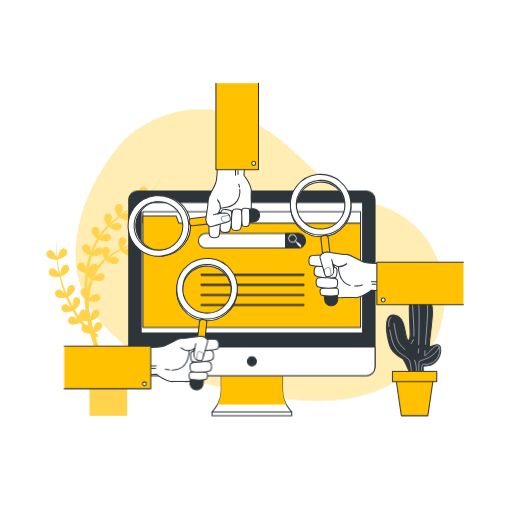
t = 0.00 s
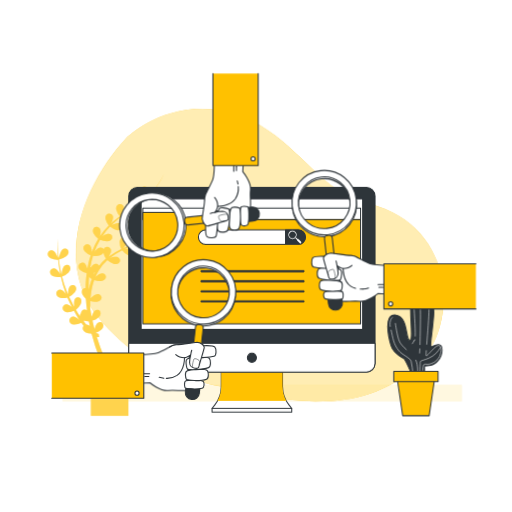
t = 0.26 s
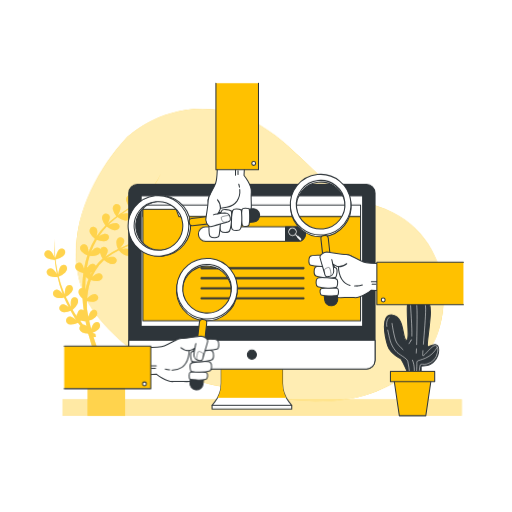
t = 0.49 s
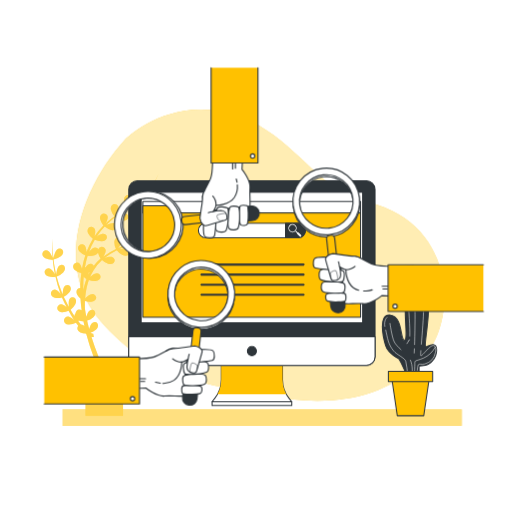
t = 0.75 s
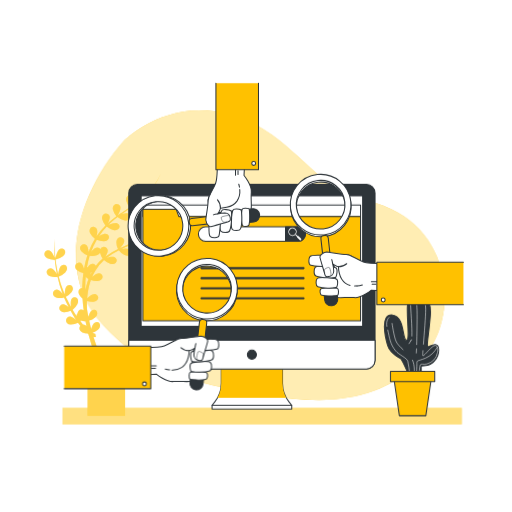
t = 1.01 s
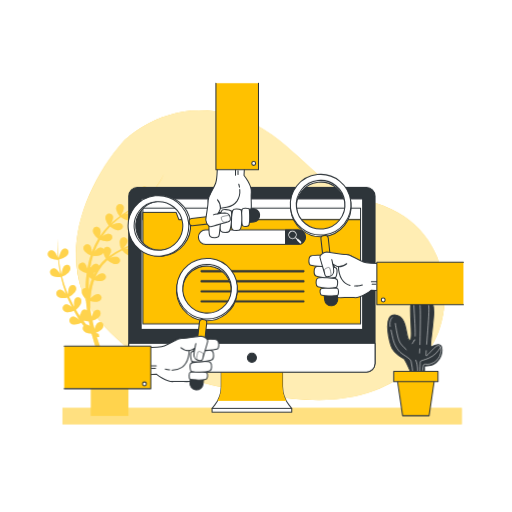
t = 1.24 s

The animated SVG that drew these frames (rendered in a browser with its animation timeline set to each time). Animation: 5 CSS @keyframes rules; one cycle of 1.50 s, repeats indefinitely.

<svg class="animated" id="freepik_stories-search-engines" xmlns="http://www.w3.org/2000/svg" viewBox="0 0 500 500" version="1.1" xmlns:xlink="http://www.w3.org/1999/xlink" xmlns:svgjs="http://svgjs.com/svgjs"><style>svg#freepik_stories-search-engines:not(.animated) .animable {opacity: 0;}svg#freepik_stories-search-engines.animated #freepik--background-simple--inject-17 {animation: 1.5s Infinite  linear wind;animation-delay: 0s;}svg#freepik_stories-search-engines.animated #freepik--Shadow--inject-17 {animation: 1s 1 forwards cubic-bezier(.36,-0.01,.5,1.38) slideDown;animation-delay: 0s;}svg#freepik_stories-search-engines.animated #freepik--Plants--inject-17 {animation: 1.5s Infinite  linear shake;animation-delay: 0s;}svg#freepik_stories-search-engines.animated #freepik--Device--inject-17 {animation: 1.5s Infinite  linear floating;animation-delay: 0s;}svg#freepik_stories-search-engines.animated #freepik--search-engines--inject-17 {animation: 1.5s Infinite  linear heartbeat;animation-delay: 0s;}            @keyframes wind {                0% {                    transform: rotate( 0deg );                }                25% {                    transform: rotate( 1deg );                }                75% {                    transform: rotate( -1deg );                }            }                    @keyframes slideDown {                0% {                    opacity: 0;                    transform: translateY(-30px);                }                100% {                    opacity: 1;                    transform: translateY(0);                }            }                    @keyframes shake {                10%, 90% {                    transform: translate3d(-1px, 0, 0);                  }                  20%, 80% {                    transform: translate3d(2px, 0, 0);                  }                  30%, 50%, 70% {                    transform: translate3d(-4px, 0, 0);                  }                  40%, 60% {                    transform: translate3d(4px, 0, 0);                  }            }                    @keyframes floating {                0% {                    opacity: 1;                    transform: translateY(0px);                }                50% {                    transform: translateY(-10px);                }                100% {                    opacity: 1;                    transform: translateY(0px);                }            }                    @keyframes heartbeat {                0% {                    transform: scale(1);                }                10% {                    transform: scale(1.1);                }                30% {                    transform: scale(1);                }                40% {                    transform: scale(1);                }                50% {                    transform: scale(1.1);                }                60% {                    transform: scale(1);                }                100% {                    transform: scale(1);                }            }        </style><g id="freepik--background-simple--inject-17" class="animable" style="transform-origin: 253.996px 249.198px;"><path d="M98.17,313.63c46.24,53,92.93,59.71,158.56,72.27s113.82,3.88,149.33-28.13c41-37,39.38-121.76-23.36-151.94-19.6-9.45-42.94-12.31-60.11-25.6C289.8,154.87,263.28,115.41,210.64,108s-88.13,27.9-88.13,27.9C79.28,183.24,51.93,260.59,98.17,313.63Z" style="fill: rgb(255, 193, 0); transform-origin: 253.996px 249.198px;" id="elyoskmal5d4" class="animable"></path><g id="elbuqlekjn62g"><path d="M98.17,313.63c46.24,53,92.93,59.71,158.56,72.27s113.82,3.88,149.33-28.13c41-37,39.38-121.76-23.36-151.94-19.6-9.45-42.94-12.31-60.11-25.6C289.8,154.87,263.28,115.41,210.64,108s-88.13,27.9-88.13,27.9C79.28,183.24,51.93,260.59,98.17,313.63Z" style="fill: rgb(255, 255, 255); opacity: 0.7; isolation: isolate; transform-origin: 253.996px 249.198px;" class="animable"></path></g></g><g id="freepik--Shadow--inject-17" class="animable" style="transform-origin: 255.95px 406.38px;"><rect x="60.95" y="398.38" width="390" height="16" style="fill: rgb(255, 193, 0); transform-origin: 255.95px 406.38px;" id="el7rv5syj4frx" class="animable"></rect><g id="el54czc9tyc6p"><rect x="60.95" y="398.38" width="390" height="16" style="fill: rgb(255, 255, 255); opacity: 0.5; isolation: isolate; transform-origin: 255.95px 406.38px;" class="animable"></rect></g></g><g id="freepik--Plants--inject-17" class="animable animator-active" style="transform-origin: 237.88px 287.755px;"><path d="M152.92,226.29a56,56,0,0,0-5.61,2.17c1-.73,2-1.49,3-2.26A145.46,145.46,0,0,0,163,214.7a138.06,138.06,0,0,1-15,12.63,31.86,31.86,0,0,0,1.92-3.94c1-2.49,1.18-5-1.19-6.33-2.93-1.64-6.47.81-5.54,5a15.46,15.46,0,0,0,3.23,6.35,95.78,95.78,0,0,1-10.8,6.47l-.35.18a35.61,35.61,0,0,0,2.09-4.25c.94-2.48,1.18-5-1.2-6.32-2.93-1.65-6.47.81-5.53,5a15.49,15.49,0,0,0,3.16,6.28c-4.49,2.21-9.13,4.09-13.75,6.13l-.67.3a30.82,30.82,0,0,0,2.51-3.07c1.5-2.2,2.31-4.58.31-6.43-2.46-2.28-6.49-.72-6.55,3.6a15.45,15.45,0,0,0,1.62,6.87A70.69,70.69,0,0,0,105,250.49l-.12.1a27.44,27.44,0,0,0,1.42-2.54c1.13-2.41,1.55-4.89-.73-6.4a3.72,3.72,0,0,0-5.58,1.73,3.51,3.51,0,0,0-1.19-1.14c-2.29-1.32-4.54.11-6.47,2.13-.5.53-1,1.1-1.43,1.66a70.54,70.54,0,0,1,5.59-11.9,17.11,17.11,0,0,0,6.73,1.43c4.56,0,6.48-3.8,4.24-6.16-1.82-1.91-4.38-1.18-6.8.22a25.56,25.56,0,0,0-2.31,1.52,69.14,69.14,0,0,1,7.86-9.78,17.13,17.13,0,0,0,6.5,3.27c4.43,1.09,7.21-2.12,5.61-4.95-1.3-2.3-4-2.21-6.65-1.44a30.74,30.74,0,0,0-3.72,1.38c1.21-1.18,2.46-2.31,3.73-3.43,1.66-1.42,3.38-2.79,5.13-4.13a17.09,17.09,0,0,0,6.39,3.19c4.43,1.09,7.21-2.12,5.61-4.95-1.3-2.3-4-2.21-6.66-1.44-.62.18-1.25.4-1.86.63,2.31-1.65,4.65-3.26,7-4.86l2.17-1.49a17.18,17.18,0,0,0,6.72,3.46c4.43,1.09,7.22-2.12,5.62-4.95-1.31-2.3-4-2.21-6.66-1.44q-1.57.48-3.09,1.11h0l1.34-1c.82-.59,1.64-1.19,2.44-1.82,1-.75,1.95-1.58,2.92-2.38.56-.44,1.09-.91,1.62-1.39a17.13,17.13,0,0,0,6.76,3.49c4.43,1.09,7.21-2.12,5.61-4.95-1.3-2.3-4-2.21-6.65-1.44a37.55,37.55,0,0,0-4.36,1.65h0c1.81-1.68,3.56-3.43,5.22-5.25.11-.13.21-.26.33-.38.71-.79,1.41-1.59,2.09-2.42s1.56-1.92,2.3-2.92a57.23,57.23,0,0,0,7.44-13,57,57,0,0,1-7.69,12.8,80.47,80.47,0,0,1-10.27,10.85l-.41.35A38,38,0,0,0,143,189c.95-2.48,1.18-5-1.2-6.32-2.92-1.65-6.47.81-5.53,5a15.55,15.55,0,0,0,3.51,6.68l-.88.76-1,.86c-.58.47-1.18.92-1.78,1.37-.32.24-.63.49-1,.73-.85.63-1.71,1.24-2.58,1.84l-1.25.85-1.42,1a34.73,34.73,0,0,0,2.18-4.41c.95-2.49,1.18-5-1.19-6.32-2.93-1.65-6.48.81-5.54,5a15.47,15.47,0,0,0,3.35,6.51l-1,.68-3.89,2.55-.77.5-2.17,1.45-.94.63c-1,.69-2,1.39-3,2.11A35.3,35.3,0,0,0,119,206c1-2.48,1.18-5-1.19-6.32-2.93-1.65-6.47.81-5.53,5a15.41,15.41,0,0,0,3.42,6.58c-1.7,1.25-3.38,2.53-5,3.87-1.19,1-2.36,2-3.51,3.08a27.54,27.54,0,0,0,1.34-2.86c.94-2.49,1.18-5-1.2-6.32-2.93-1.65-6.47.81-5.53,5a15.49,15.49,0,0,0,3.16,6.28,70.22,70.22,0,0,0-8.71,10.53,26.71,26.71,0,0,0,.66-3.32c.32-2.64-.06-5.12-2.69-5.84-3.24-.89-6.08,2.35-4.15,6.21a15.49,15.49,0,0,0,4.64,5.37,72.78,72.78,0,0,0-6.28,13,26.84,26.84,0,0,0-.28-2.83c-.45-2.63-1.51-4.9-4.24-4.85-3.36.07-5.17,4-2.22,7.14a15.24,15.24,0,0,0,5.62,3.71,91.35,91.35,0,0,0-2.77,10.67c-.12.57-.21,1.14-.32,1.71-.12.11-.24.22-.35.34-.12-.49-.26-1-.42-1.47-.84-2.52-2.24-4.61-4.93-4.13-3.3.58-4.49,4.72-1.09,7.39a15.13,15.13,0,0,0,5.84,2.73c0,.1.08.19.13.29-.37,2.71-.65,5.44-.82,8.18-.13,2-.2,4.09-.24,6.14-2.86,0-4.88,3.14-2.91,6.54a14.42,14.42,0,0,0,3.15,3.72c.24,3.85.62,7.7,1.13,11.52a3.17,3.17,0,0,0-3.06-.71c-1.8.49-2.61,1.94-2.9,3.72a3.56,3.56,0,0,0-1,2.47c-1.34-2-2.61-4-3.84-6.11a17,17,0,0,0,4.57-5.33c2.15-4-.28-7.51-3.41-6.66-2.56.7-3.12,3.3-3,6.09a27.92,27.92,0,0,0,.3,3.16l-1.32-2.32c-1.1-2-2-4-3.08-6-.26-.49-.49-1-.7-1.5a17,17,0,0,0,5.47-4.37c2.87-3.54,1.14-7.43-2.1-7.18-2.64.21-3.69,2.66-4.13,5.42a34,34,0,0,0-.32,3.63l-.94-2.17a111.49,111.49,0,0,1-4.93-15.14,17,17,0,0,0,6.34-4c3.21-3.25,1.88-7.28-1.37-7.36-2.64-.06-3.93,2.27-4.65,5a36.54,36.54,0,0,0-.79,4.4q-1.05-4.44-1.8-9c-.34-1.86-.56-3.75-.79-5.63a17.24,17.24,0,0,0,7.06-3.17c3.6-2.8,2.81-7-.41-7.47-2.61-.41-4.19,1.74-5.25,4.33a43.22,43.22,0,0,0-1.56,5c-.2-2.18-.43-4.37-.53-6.56a102.57,102.57,0,0,1,0-13.58,102.93,102.93,0,0,0-.47,13.6c0,2.09.18,4.17.31,6.26a33.43,33.43,0,0,0-2-4.13c-1.36-2.29-3.18-4-5.7-3-3.11,1.28-3.38,5.58.52,7.46a15.48,15.48,0,0,0,7.31,1.39c.18,1.87.34,3.73.62,5.58.39,3,.89,5.88,1.48,8.79a29.76,29.76,0,0,0-2.13-3.21c-1.65-2.09-3.67-3.57-6-2.22-2.91,1.67-2.63,6,1.48,7.33a15.5,15.5,0,0,0,7.19.48,115.73,115.73,0,0,0,4.49,15.35l.59,1.5a21.73,21.73,0,0,0-1.71-2c-1.85-1.92-4-3.19-6.23-1.6-2.73,2-2,6.2,2.2,7.14a15.47,15.47,0,0,0,7-.2c.21.51.42,1,.67,1.52,1,2.06,1.89,4.17,2.94,6.19L69,300c-.52-.45-1.06-.88-1.62-1.28-2.18-1.53-4.54-2.37-6.42-.4-2.32,2.43-.82,6.47,3.5,6.6A15.31,15.31,0,0,0,71,303.62c1.24,2.24,2.51,4.45,3.89,6.62.51.83,1,1.65,1.58,2.47a25.7,25.7,0,0,0-2.48-2c-2.18-1.53-4.54-2.37-6.43-.4-2.31,2.43-.81,6.47,3.51,6.6a15.55,15.55,0,0,0,7.12-1.63q1.08,1.5,2.22,3c-1.61,1.87-1.08,5,2.19,6.43a14.59,14.59,0,0,0,5,1.11c.2.16.4.32.62.47l.1.08q3.1,11.58,7.35,22.82c1.2,3.19,2.49,6.35,3.82,9.49h-12V406h36.67V358.64H104.64c-1.67-3.65-3.28-7.34-4.78-11.07-2.45-6.12-4.67-12.34-6.6-18.65h0a8.52,8.52,0,0,0,1,.23,4.36,4.36,0,0,0,1.35.06l-.52-3.29h-.35a6.18,6.18,0,0,1-.62-.12,9.53,9.53,0,0,1-1.35-.5l-.52-.24a16.93,16.93,0,0,0,5.29-3c3.47-3,2.49-7.1-.75-7.45-2.62-.29-4.1,1.93-5,4.56-.27.75-.49,1.53-.68,2.29-.19-.7-.38-1.4-.56-2.1-.53-2.07-1-4.16-1.48-6.25A16.83,16.83,0,0,0,94.8,310c3.47-3,2.48-7.09-.75-7.44-2.63-.29-4.1,1.93-5,4.56-.27.76-.5,1.55-.7,2.33-.3-1.52-.59-3.05-.86-4.58-.19-1.13-.37-2.27-.54-3.41-.06-1.62-.09-3.24-.07-4.87,0-.89,0-1.78.08-2.67a17.1,17.1,0,0,0,6.07.77c4.56-.3,6.24-4.2,3.86-6.41-1.94-1.81-4.45-.91-6.78.63a31.89,31.89,0,0,0-3,2.31,73.1,73.1,0,0,1,1.73-11.3,57.69,57.69,0,0,1,1.91-6.46,17.13,17.13,0,0,0,6.51.91c4.56-.29,6.24-4.19,3.86-6.41-1.93-1.8-4.45-.91-6.78.64A26.3,26.3,0,0,0,92,270.41a48.36,48.36,0,0,1,3.06-6A44.09,44.09,0,0,1,103.6,254a16.91,16.91,0,0,0,6.05,3.59c4.34,1.42,7.35-1.58,6-4.52-1.13-2.39-3.79-2.5-6.53-1.93A27.66,27.66,0,0,0,106,252l.07-.06a69,69,0,0,1,12-7.52,17.21,17.21,0,0,0,5.58,4.74c4.06,2.09,7.51-.39,6.61-3.51-.73-2.54-3.34-3.07-6.13-3a29.72,29.72,0,0,0-3.27.36c4.51-2.13,9.11-4.14,13.55-6.49h0l.1,0a17,17,0,0,0,6.89,3.6c4.43,1.1,7.21-2.12,5.61-5-1.3-2.3-4-2.2-6.65-1.44-.75.22-1.5.49-2.23.77a99.31,99.31,0,0,0,8.61-5.62l.23.25,0-.13a17.36,17.36,0,0,0,6.95,3.65c4.42,1.09,7.21-2.12,5.61-5C158.27,225.43,155.61,225.52,152.92,226.29ZM83,316.9c-.91-1.06-1.77-2.17-2.61-3.29.2-.18.42-.38.64-.6a15.72,15.72,0,0,0,3.85.69v.21l.61-.13c.32,1.58.65,3.15,1,4.72A4.09,4.09,0,0,0,83,316.9Zm3.26-37.65c-.31,1.18-.57,2.36-.82,3.55l-.15-.21q0-3.66.11-7.3c.07-1.7.19-3.39.34-5.09a17.62,17.62,0,0,0,2.7,2.25,65.51,65.51,0,0,0-2.17,6.8Zm4.1-11.2c.06-.44.11-.89.13-1.33v-.67c.36-.11.73-.24,1.09-.39-.4.79-.82,1.59-1.21,2.39Zm5.21-8.45a3.19,3.19,0,0,0-1.83-1.72c-2.47-1-4.47.8-6.06,3.1l-.08.11h-.16a3,3,0,0,0-.51-.07.83.83,0,0,1,.07-.41,89.35,89.35,0,0,1,2.56-10.69,17,17,0,0,0,6.85-.53A5.83,5.83,0,0,0,99.77,247a15.44,15.44,0,0,0,2.47,5.61,45.89,45.89,0,0,0-6.66,7Z" style="fill: rgb(255, 193, 0); transform-origin: 104.17px 287.755px;" id="el70fc0741fne" class="animable"></path><g id="elz4hsqcrsw7"><path d="M152.92,226.29a56,56,0,0,0-5.61,2.17c1-.73,2-1.49,3-2.26A145.46,145.46,0,0,0,163,214.7a138.06,138.06,0,0,1-15,12.63,31.86,31.86,0,0,0,1.92-3.94c1-2.49,1.18-5-1.19-6.33-2.93-1.64-6.47.81-5.54,5a15.46,15.46,0,0,0,3.23,6.35,95.78,95.78,0,0,1-10.8,6.47l-.35.18a35.61,35.61,0,0,0,2.09-4.25c.94-2.48,1.18-5-1.2-6.32-2.93-1.65-6.47.81-5.53,5a15.49,15.49,0,0,0,3.16,6.28c-4.49,2.21-9.13,4.09-13.75,6.13l-.67.3a30.82,30.82,0,0,0,2.51-3.07c1.5-2.2,2.31-4.58.31-6.43-2.46-2.28-6.49-.72-6.55,3.6a15.45,15.45,0,0,0,1.62,6.87A70.69,70.69,0,0,0,105,250.49l-.12.1a27.44,27.44,0,0,0,1.42-2.54c1.13-2.41,1.55-4.89-.73-6.4a3.72,3.72,0,0,0-5.58,1.73,3.51,3.51,0,0,0-1.19-1.14c-2.29-1.32-4.54.11-6.47,2.13-.5.53-1,1.1-1.43,1.66a70.54,70.54,0,0,1,5.59-11.9,17.11,17.11,0,0,0,6.73,1.43c4.56,0,6.48-3.8,4.24-6.16-1.82-1.91-4.38-1.18-6.8.22a25.56,25.56,0,0,0-2.31,1.52,69.14,69.14,0,0,1,7.86-9.78,17.13,17.13,0,0,0,6.5,3.27c4.43,1.09,7.21-2.12,5.61-4.95-1.3-2.3-4-2.21-6.65-1.44a30.74,30.74,0,0,0-3.72,1.38c1.21-1.18,2.46-2.31,3.73-3.43,1.66-1.42,3.38-2.79,5.13-4.13a17.09,17.09,0,0,0,6.39,3.19c4.43,1.09,7.21-2.12,5.61-4.95-1.3-2.3-4-2.21-6.66-1.44-.62.18-1.25.4-1.86.63,2.31-1.65,4.65-3.26,7-4.86l2.17-1.49a17.18,17.18,0,0,0,6.72,3.46c4.43,1.09,7.22-2.12,5.62-4.95-1.31-2.3-4-2.21-6.66-1.44q-1.57.48-3.09,1.11h0l1.34-1c.82-.59,1.64-1.19,2.44-1.82,1-.75,1.95-1.58,2.92-2.38.56-.44,1.09-.91,1.62-1.39a17.13,17.13,0,0,0,6.76,3.49c4.43,1.09,7.21-2.12,5.61-4.95-1.3-2.3-4-2.21-6.65-1.44a37.55,37.55,0,0,0-4.36,1.65h0c1.81-1.68,3.56-3.43,5.22-5.25.11-.13.21-.26.33-.38.71-.79,1.41-1.59,2.09-2.42s1.56-1.92,2.3-2.92a57.23,57.23,0,0,0,7.44-13,57,57,0,0,1-7.69,12.8,80.47,80.47,0,0,1-10.27,10.85l-.41.35A38,38,0,0,0,143,189c.95-2.48,1.18-5-1.2-6.32-2.92-1.65-6.47.81-5.53,5a15.55,15.55,0,0,0,3.51,6.68l-.88.76-1,.86c-.58.47-1.18.92-1.78,1.37-.32.24-.63.49-1,.73-.85.63-1.71,1.24-2.58,1.84l-1.25.85-1.42,1a34.73,34.73,0,0,0,2.18-4.41c.95-2.49,1.18-5-1.19-6.32-2.93-1.65-6.48.81-5.54,5a15.47,15.47,0,0,0,3.35,6.51l-1,.68-3.89,2.55-.77.5-2.17,1.45-.94.63c-1,.69-2,1.39-3,2.11A35.3,35.3,0,0,0,119,206c1-2.48,1.18-5-1.19-6.32-2.93-1.65-6.47.81-5.53,5a15.41,15.41,0,0,0,3.42,6.58c-1.7,1.25-3.38,2.53-5,3.87-1.19,1-2.36,2-3.51,3.08a27.54,27.54,0,0,0,1.34-2.86c.94-2.49,1.18-5-1.2-6.32-2.93-1.65-6.47.81-5.53,5a15.49,15.49,0,0,0,3.16,6.28,70.22,70.22,0,0,0-8.71,10.53,26.71,26.71,0,0,0,.66-3.32c.32-2.64-.06-5.12-2.69-5.84-3.24-.89-6.08,2.35-4.15,6.21a15.49,15.49,0,0,0,4.64,5.37,72.78,72.78,0,0,0-6.28,13,26.84,26.84,0,0,0-.28-2.83c-.45-2.63-1.51-4.9-4.24-4.85-3.36.07-5.17,4-2.22,7.14a15.24,15.24,0,0,0,5.62,3.71,91.35,91.35,0,0,0-2.77,10.67c-.12.57-.21,1.14-.32,1.71-.12.11-.24.22-.35.34-.12-.49-.26-1-.42-1.47-.84-2.52-2.24-4.61-4.93-4.13-3.3.58-4.49,4.72-1.09,7.39a15.13,15.13,0,0,0,5.84,2.73c0,.1.08.19.13.29-.37,2.71-.65,5.44-.82,8.18-.13,2-.2,4.09-.24,6.14-2.86,0-4.88,3.14-2.91,6.54a14.42,14.42,0,0,0,3.15,3.72c.24,3.85.62,7.7,1.13,11.52a3.17,3.17,0,0,0-3.06-.71c-1.8.49-2.61,1.94-2.9,3.72a3.56,3.56,0,0,0-1,2.47c-1.34-2-2.61-4-3.84-6.11a17,17,0,0,0,4.57-5.33c2.15-4-.28-7.51-3.41-6.66-2.56.7-3.12,3.3-3,6.09a27.92,27.92,0,0,0,.3,3.16l-1.32-2.32c-1.1-2-2-4-3.08-6-.26-.49-.49-1-.7-1.5a17,17,0,0,0,5.47-4.37c2.87-3.54,1.14-7.43-2.1-7.18-2.64.21-3.69,2.66-4.13,5.42a34,34,0,0,0-.32,3.63l-.94-2.17a111.49,111.49,0,0,1-4.93-15.14,17,17,0,0,0,6.34-4c3.21-3.25,1.88-7.28-1.37-7.36-2.64-.06-3.93,2.27-4.65,5a36.54,36.54,0,0,0-.79,4.4q-1.05-4.44-1.8-9c-.34-1.86-.56-3.75-.79-5.63a17.24,17.24,0,0,0,7.06-3.17c3.6-2.8,2.81-7-.41-7.47-2.61-.41-4.19,1.74-5.25,4.33a43.22,43.22,0,0,0-1.56,5c-.2-2.18-.43-4.37-.53-6.56a102.57,102.57,0,0,1,0-13.58,102.93,102.93,0,0,0-.47,13.6c0,2.09.18,4.17.31,6.26a33.43,33.43,0,0,0-2-4.13c-1.36-2.29-3.18-4-5.7-3-3.11,1.28-3.38,5.58.52,7.46a15.48,15.48,0,0,0,7.31,1.39c.18,1.87.34,3.73.62,5.58.39,3,.89,5.88,1.48,8.79a29.76,29.76,0,0,0-2.13-3.21c-1.65-2.09-3.67-3.57-6-2.22-2.91,1.67-2.63,6,1.48,7.33a15.5,15.5,0,0,0,7.19.48,115.73,115.73,0,0,0,4.49,15.35l.59,1.5a21.73,21.73,0,0,0-1.71-2c-1.85-1.92-4-3.19-6.23-1.6-2.73,2-2,6.2,2.2,7.14a15.47,15.47,0,0,0,7-.2c.21.51.42,1,.67,1.52,1,2.06,1.89,4.17,2.94,6.19L69,300c-.52-.45-1.06-.88-1.62-1.28-2.18-1.53-4.54-2.37-6.42-.4-2.32,2.43-.82,6.47,3.5,6.6A15.31,15.31,0,0,0,71,303.62c1.24,2.24,2.51,4.45,3.89,6.62.51.83,1,1.65,1.58,2.47a25.7,25.7,0,0,0-2.48-2c-2.18-1.53-4.54-2.37-6.43-.4-2.31,2.43-.81,6.47,3.51,6.6a15.55,15.55,0,0,0,7.12-1.63q1.08,1.5,2.22,3c-1.61,1.87-1.08,5,2.19,6.43a14.59,14.59,0,0,0,5,1.11c.2.16.4.32.62.47l.1.08q3.1,11.58,7.35,22.82c1.2,3.19,2.49,6.35,3.82,9.49h-12V406h36.67V358.64H104.64c-1.67-3.65-3.28-7.34-4.78-11.07-2.45-6.12-4.67-12.34-6.6-18.65h0a8.52,8.52,0,0,0,1,.23,4.36,4.36,0,0,0,1.35.06l-.52-3.29h-.35a6.18,6.18,0,0,1-.62-.12,9.53,9.53,0,0,1-1.35-.5l-.52-.24a16.93,16.93,0,0,0,5.29-3c3.47-3,2.49-7.1-.75-7.45-2.62-.29-4.1,1.93-5,4.56-.27.75-.49,1.53-.68,2.29-.19-.7-.38-1.4-.56-2.1-.53-2.07-1-4.16-1.48-6.25A16.83,16.83,0,0,0,94.8,310c3.47-3,2.48-7.09-.75-7.44-2.63-.29-4.1,1.93-5,4.56-.27.76-.5,1.55-.7,2.33-.3-1.52-.59-3.05-.86-4.58-.19-1.13-.37-2.27-.54-3.41-.06-1.62-.09-3.24-.07-4.87,0-.89,0-1.78.08-2.67a17.1,17.1,0,0,0,6.07.77c4.56-.3,6.24-4.2,3.86-6.41-1.94-1.81-4.45-.91-6.78.63a31.89,31.89,0,0,0-3,2.31,73.1,73.1,0,0,1,1.73-11.3,57.69,57.69,0,0,1,1.91-6.46,17.13,17.13,0,0,0,6.51.91c4.56-.29,6.24-4.19,3.86-6.41-1.93-1.8-4.45-.91-6.78.64A26.3,26.3,0,0,0,92,270.41a48.36,48.36,0,0,1,3.06-6A44.09,44.09,0,0,1,103.6,254a16.91,16.91,0,0,0,6.05,3.59c4.34,1.42,7.35-1.58,6-4.52-1.13-2.39-3.79-2.5-6.53-1.93A27.66,27.66,0,0,0,106,252l.07-.06a69,69,0,0,1,12-7.52,17.21,17.21,0,0,0,5.58,4.74c4.06,2.09,7.51-.39,6.61-3.51-.73-2.54-3.34-3.07-6.13-3a29.72,29.72,0,0,0-3.27.36c4.51-2.13,9.11-4.14,13.55-6.49h0l.1,0a17,17,0,0,0,6.89,3.6c4.43,1.1,7.21-2.12,5.61-5-1.3-2.3-4-2.2-6.65-1.44-.75.22-1.5.49-2.23.77a99.31,99.31,0,0,0,8.61-5.62l.23.25,0-.13a17.36,17.36,0,0,0,6.95,3.65c4.42,1.09,7.21-2.12,5.61-5C158.27,225.43,155.61,225.52,152.92,226.29ZM83,316.9c-.91-1.06-1.77-2.17-2.61-3.29.2-.18.42-.38.64-.6a15.72,15.72,0,0,0,3.85.69v.21l.61-.13c.32,1.58.65,3.15,1,4.72A4.09,4.09,0,0,0,83,316.9Zm3.26-37.65c-.31,1.18-.57,2.36-.82,3.55l-.15-.21q0-3.66.11-7.3c.07-1.7.19-3.39.34-5.09a17.62,17.62,0,0,0,2.7,2.25,65.51,65.51,0,0,0-2.17,6.8Zm4.1-11.2c.06-.44.11-.89.13-1.33v-.67c.36-.11.73-.24,1.09-.39-.4.79-.82,1.59-1.21,2.39Zm5.21-8.45a3.19,3.19,0,0,0-1.83-1.72c-2.47-1-4.47.8-6.06,3.1l-.08.11h-.16a3,3,0,0,0-.51-.07.83.83,0,0,1,.07-.41,89.35,89.35,0,0,1,2.56-10.69,17,17,0,0,0,6.85-.53A5.83,5.83,0,0,0,99.77,247a15.44,15.44,0,0,0,2.47,5.61,45.89,45.89,0,0,0-6.66,7Z" style="fill: rgb(255, 255, 255); opacity: 0.3; isolation: isolate; transform-origin: 104.17px 287.755px;" class="animable"></path></g><path d="M399.49,362.37s-4.84-10.81-6-11.92-10.43-4.47-13-13-7.45-31.3,4.85-29.81,9.31,25.34,13.78,24.59-3.72-38.74,4.1-44,20.49-.37,19,19.75-4.47,31.66-1.86,30.55,10.06-5.22,10.06,3.35-7.08,14.53-11.18,14.9-6,.75-6,.75v5.58Z" style="fill: rgb(46, 53, 58); stroke: rgb(46, 53, 58); stroke-linecap: round; stroke-linejoin: round; transform-origin: 403.879px 324.688px;" id="el6ti2unnz8y" class="animable"></path><path d="M395.55,341.42c-2.81-2.66-5.39-5.24-6.58-7.61-2.36-4.73-4.14-18-4.14-18" style="fill: none; stroke: rgb(255, 255, 255); stroke-linecap: round; stroke-linejoin: round; stroke-width: 0.5px; transform-origin: 390.19px 328.615px;" id="el0bglb8fvqvmn" class="animable"></path><path d="M380.64,322.29c1.86,7.75,2.12,13.59,7.74,20.39,3,3.68,10.94,6.8,11.83,10.05A118.05,118.05,0,0,1,402,364.56l4.44.3s.9-7.7-1.64-13.19" style="fill: none; stroke: rgb(255, 255, 255); stroke-linecap: round; stroke-linejoin: round; stroke-width: 0.5px; transform-origin: 393.617px 343.575px;" id="elx4f25tq9oj" class="animable"></path><path d="M381.88,309.86s-3.32,2.55-2.14,8.83" style="fill: none; stroke: rgb(255, 255, 255); stroke-linecap: round; stroke-linejoin: round; stroke-width: 0.5px; transform-origin: 380.683px 314.275px;" id="elfb6xzxusmeu" class="animable"></path><line x1="403.15" y1="332.73" x2="401.39" y2="335.58" style="fill: none; stroke: rgb(255, 255, 255); stroke-linecap: round; stroke-linejoin: round; stroke-width: 0.5px; transform-origin: 402.27px 334.155px;" id="elt0q6yqw1t8" class="animable"></line><line x1="403.76" y1="331.74" x2="403.15" y2="332.73" style="fill: none; stroke: rgb(255, 255, 255); stroke-linecap: round; stroke-linejoin: round; stroke-width: 0.5px; transform-origin: 403.455px 332.235px;" id="elo5zsi3cn7u9" class="animable"></line><path d="M409.67,289.16s-6.8-.29-6.8,6.21c0,5.49,1.68,24.23,1.32,32.8" style="fill: none; stroke: rgb(255, 255, 255); stroke-linecap: round; stroke-linejoin: round; stroke-width: 0.5px; transform-origin: 406.27px 308.664px;" id="elfjeyq07wxkv" class="animable"></path><path d="M415,342.41c-.16,2.23-.26,3.81-.26,4.41,0,3.25,8.27-9.17,12.12-9.46,0,0,3.84-.3,2.36,6.8a14.78,14.78,0,0,1-10.34,11.23c-3.26.89-5.92-.59-6.51.89a27.38,27.38,0,0,0-.89,5.32" style="fill: none; stroke: rgb(255, 255, 255); stroke-linecap: round; stroke-linejoin: round; stroke-width: 0.5px; transform-origin: 420.52px 349.479px;" id="el00312s2nop5e3" class="animable"></path><path d="M416.93,295.33a26.26,26.26,0,0,1,.72,6.55c0,6.92-1.32,23.24-2.2,34.26" style="fill: none; stroke: rgb(255, 255, 255); stroke-linecap: round; stroke-linejoin: round; stroke-width: 0.5px; transform-origin: 416.552px 315.735px;" id="elf8fq2fw1ghl" class="animable"></path><path d="M413.51,289.76a5.24,5.24,0,0,1,2.07,2.18" style="fill: none; stroke: rgb(255, 255, 255); stroke-linecap: round; stroke-linejoin: round; stroke-width: 0.5px; transform-origin: 414.545px 290.85px;" id="el2gcygexvpqh" class="animable"></path><line x1="408.7" y1="340.61" x2="408.49" y2="344.75" style="fill: none; stroke: rgb(255, 255, 255); stroke-linecap: round; stroke-linejoin: round; stroke-width: 0.5px; transform-origin: 408.595px 342.68px;" id="el60ckwuqrz13" class="animable"></line><path d="M410.26,293.3s-1.77.59-1.18,6.8c.49,5.13,0,28.42-.23,36.37" style="fill: none; stroke: rgb(255, 255, 255); stroke-linecap: round; stroke-linejoin: round; stroke-width: 0.5px; transform-origin: 409.555px 314.885px;" id="el6rx6k1d9evf" class="animable"></path><path d="M428.89,339.13a23.92,23.92,0,0,1-11.53,10.65c-8,3.25-8.28,1.77-8.28,5s-.3,9.17-.3,9.17" style="fill: none; stroke: rgb(255, 255, 255); stroke-linecap: round; stroke-linejoin: round; stroke-width: 0.5px; transform-origin: 418.835px 351.54px;" id="el4wdg95m8lgi" class="animable"></path><polygon points="417.8 405.97 391.96 405.97 386.43 368.54 423.33 368.54 417.8 405.97" style="fill: rgb(255, 193, 0); stroke: rgb(46, 53, 58); stroke-linecap: round; stroke-linejoin: round; transform-origin: 404.88px 387.255px;" id="elgn8klo7878k" class="animable"></polygon><rect x="383.26" y="362.64" width="43.24" height="10.02" style="fill: rgb(255, 193, 0); stroke: rgb(46, 53, 58); stroke-linecap: round; stroke-linejoin: round; transform-origin: 404.88px 367.65px;" id="elebu6nk17icm" class="animable"></rect></g><g id="freepik--Device--inject-17" class="animable" style="transform-origin: 246px 296.22px;"><path d="M275.92,380.77V360.45H216.08v20.32A29.43,29.43,0,0,1,209.72,399l-2.62,3.3h77.8l-2.62-3.3A29.43,29.43,0,0,1,275.92,380.77Z" style="fill: rgb(255, 255, 255); stroke: rgb(46, 53, 58); stroke-linecap: round; stroke-linejoin: round; transform-origin: 246px 381.375px;" id="el46rmsj5927b" class="animable"></path><path d="M212.4,395h67.2a29.38,29.38,0,0,1-3.68-14.23V360.45H216.08v20.32A29.38,29.38,0,0,1,212.4,395Z" style="fill: rgb(255, 193, 0); transform-origin: 246px 377.725px;" id="elbg7us74ii3r" class="animable"></path><rect x="125.74" y="186.47" width="240.51" height="180.39" rx="8.48" style="fill: rgb(46, 53, 58); stroke: rgb(46, 53, 58); stroke-linecap: round; stroke-linejoin: round; transform-origin: 245.995px 276.665px;" id="elvej2uczjqf" class="animable"></rect><path d="M125.74,338.82H366.26v19.55a8.48,8.48,0,0,1-8.48,8.48H134.23a8.48,8.48,0,0,1-8.48-8.48h0V338.82Z" style="fill: rgb(255, 255, 255); stroke: rgb(46, 53, 58); stroke-linecap: round; stroke-linejoin: round; transform-origin: 246px 352.835px;" id="eltc5xasdv7bf" class="animable"></path><rect x="137.84" y="197.7" width="216.32" height="127.44" style="fill: rgb(255, 255, 255); stroke: rgb(46, 53, 58); stroke-linecap: round; stroke-linejoin: round; transform-origin: 246px 261.42px;" id="elhvblnf6yj4l" class="animable"></rect><path d="M250.44,352.84a4.44,4.44,0,1,0-4.44,4.44,4.44,4.44,0,0,0,4.44-4.44Z" style="fill: rgb(46, 53, 58); stroke: rgb(46, 53, 58); stroke-linecap: round; stroke-linejoin: round; transform-origin: 246px 352.84px;" id="elbms3qop8czd" class="animable"></path><rect x="207.1" y="402.34" width="77.81" height="3.63" style="fill: rgb(255, 255, 255); stroke: rgb(46, 53, 58); stroke-linecap: round; stroke-linejoin: round; transform-origin: 246.005px 404.155px;" id="el94ho8zvh3gm" class="animable"></rect><rect x="139.54" y="206.68" width="212.59" height="11.17" style="fill: rgb(255, 255, 255); stroke: rgb(46, 53, 58); stroke-linecap: round; stroke-linejoin: round; transform-origin: 245.835px 212.265px;" id="eljgyzy6zfov" class="animable"></rect><polygon points="174.62 217.85 172.07 210.95 139.54 210.95 139.54 217.85 139.54 227 139.54 319.71 352.13 319.71 352.13 217.85 174.62 217.85" style="fill: rgb(255, 193, 0); stroke: rgb(46, 53, 58); stroke-linecap: round; stroke-linejoin: round; transform-origin: 245.835px 265.33px;" id="elufac86cac9" class="animable"></polygon><line x1="196.76" y1="268.36" x2="296.44" y2="268.36" style="fill: none; stroke: rgb(46, 53, 58); stroke-linecap: round; stroke-linejoin: round; stroke-width: 2px; transform-origin: 246.6px 268.36px;" id="el877ren0c5uf" class="animable"></line><line x1="196.76" y1="278.16" x2="296.44" y2="278.16" style="fill: none; stroke: rgb(46, 53, 58); stroke-linecap: round; stroke-linejoin: round; stroke-width: 2px; transform-origin: 246.6px 278.16px;" id="el1978gdr84k3" class="animable"></line><line x1="196.76" y1="287.96" x2="296.44" y2="287.96" style="fill: none; stroke: rgb(46, 53, 58); stroke-linecap: round; stroke-linejoin: round; stroke-width: 2px; transform-origin: 246.6px 287.96px;" id="el8355dpkdlda" class="animable"></line><line x1="196.76" y1="297.77" x2="296.44" y2="297.77" style="fill: none; stroke: rgb(46, 53, 58); stroke-linecap: round; stroke-linejoin: round; stroke-width: 2px; transform-origin: 246.6px 297.77px;" id="el3evt1ymypxg" class="animable"></line><path d="M291.17,242.23H200.84a7.08,7.08,0,0,1-7.09-7.07v0h0a7.08,7.08,0,0,1,7.07-7.09h90.35a7.08,7.08,0,0,1,7.09,7.09h0A7.08,7.08,0,0,1,291.17,242.23Z" style="fill: rgb(255, 255, 255); stroke: rgb(46, 53, 58); stroke-linecap: round; stroke-linejoin: round; transform-origin: 246.005px 235.15px;" id="elljanm750mpb" class="animable"></path><path d="M291.17,242.23H278.83V228.05h12.34a7.08,7.08,0,0,1,7.09,7.09h0A7.08,7.08,0,0,1,291.17,242.23Z" style="fill: rgb(46, 53, 58); stroke: rgb(46, 53, 58); stroke-linecap: round; stroke-linejoin: round; transform-origin: 288.545px 235.14px;" id="elvpvpsn4xkg" class="animable"></path><path d="M288.42,229.85a4.07,4.07,0,1,0,.19,5.75h0a4.05,4.05,0,0,0-.18-5.74Zm-.4,5.2a3.26,3.26,0,1,1-.15-4.62,3.27,3.27,0,0,1,.15,4.62l0,0Z" style="fill: rgb(255, 255, 255); transform-origin: 285.641px 232.82px;" id="el46xlpb0c2ci" class="animable"></path><path d="M291.48,237.08a.65.65,0,0,0-.69-.14l-1.47-1.38a.4.4,0,0,0-.56,0l-.13.14a.42.42,0,0,0,0,.57l1.45,1.36a.69.69,0,0,0,.17.72l2.5,2.45a.88.88,0,0,0,1.24,0h0a.88.88,0,0,0,0-1.24Z" style="fill: rgb(255, 255, 255); transform-origin: 291.382px 238.251px;" id="elkmdemt1n1yd" class="animable"></path></g><g id="freepik--search-engines--inject-17" class="animable" style="transform-origin: 257.635px 230.946px;"><path d="M317.3,285a5.83,5.83,0,0,0,3.21,3.22c1.13.46,2.64.36,4.38,1.34,3.93,2.21,13.74.24,20.85,1s16.69-7.11,16.69-7.11L390.64,285V257s-29.44,1.23-35.82-1.23-13.49-7.6-16.68-7.36-29.44,3.19-29.44,3.19L317.29,285Z" style="fill: rgb(255, 255, 255); stroke: rgb(46, 53, 58); stroke-linecap: round; stroke-linejoin: round; transform-origin: 349.67px 269.525px;" id="elwgwxx2s1xza" class="animable"></path><path d="M310,172.1a29.63,29.63,0,1,0,32.71,26.19h0A29.61,29.61,0,0,0,310,172.1Zm5.88,53.08a23.77,23.77,0,1,1,21-26.25,23.77,23.77,0,0,1-21,26.25Z" style="fill: rgb(255, 255, 255); stroke: rgb(46, 53, 58); stroke-linecap: round; stroke-linejoin: round; transform-origin: 313.26px 201.549px;" id="el2y4ble5w7je" class="animable"></path><path d="M309.84,170.41a29.63,29.63,0,1,0,32.71,26.19h0A29.64,29.64,0,0,0,309.84,170.41Zm5.88,53.08a23.77,23.77,0,1,1,21-26.25A23.77,23.77,0,0,1,315.72,223.49Z" style="fill: rgb(255, 255, 255); stroke: rgb(46, 53, 58); stroke-linecap: round; stroke-linejoin: round; transform-origin: 313.1px 199.861px;" id="el512mudi2i6g" class="animable"></path><g id="elrrmskxkp46n"><rect x="314.5" y="229.86" width="7.17" height="26.42" rx="2.88" style="fill: rgb(255, 193, 0); stroke: rgb(46, 53, 58); stroke-linecap: round; stroke-linejoin: round; transform-origin: 318.085px 243.07px; transform: rotate(-6.32deg);" class="animable"></rect></g><path d="M316.88,247l3-.32A4.93,4.93,0,0,1,325.3,251l4.49,40.61a6.3,6.3,0,0,1-5.57,6.95l-.2,0a6.29,6.29,0,0,1-6.95-5.57l-4.49-40.6a4.92,4.92,0,0,1,4.35-5.44Z" style="fill: rgb(46, 53, 58); stroke: rgb(46, 53, 58); stroke-linecap: round; stroke-linejoin: round; transform-origin: 321.188px 272.625px;" id="elvj0wpbztwn" class="animable"></path><path d="M321.24,280.84s-7.11.26-8.11,1.49-.82,5.51,1.11,6c4.92,1.29,15.38.54,15.79-.34s1.25-6-.91-6.55A52,52,0,0,0,321.24,280.84Z" style="fill: rgb(255, 255, 255); stroke: rgb(46, 53, 58); stroke-linecap: round; stroke-linejoin: round; transform-origin: 321.536px 284.931px;" id="elddh5hehlw0m" class="animable"></path><path d="M319.19,270.92s-8.27-.31-9.56,1.18-1.54,7.06.64,7.9c5.56,2.13,18.07,1.3,18.64.2s1.81-6.81-.64-7.73S319.19,270.92,319.19,270.92Z" style="fill: rgb(255, 255, 255); stroke: rgb(46, 53, 58); stroke-linecap: round; stroke-linejoin: round; transform-origin: 319.189px 276.108px;" id="el41pbwnqsbpx" class="animable"></path><path d="M318,259.72s-8.84-.34-10.22,1.26-1.65,7.54.68,8.44c6,2.28,19,2.28,19.61,1.1s2.25-8.16-.37-9.15S318,259.72,318,259.72Z" style="fill: rgb(255, 255, 255); stroke: rgb(46, 53, 58); stroke-linecap: round; stroke-linejoin: round; transform-origin: 317.932px 265.495px;" id="el58cplnhcjkp" class="animable"></path><path d="M312.9,249.24s-8.84-.33-10.22,1.26-1.71,7.72.68,8.44,19,2.28,19.61,1.11,2.25-8.17-.37-9.16S312.9,249.24,312.9,249.24Z" style="fill: rgb(255, 255, 255); stroke: rgb(46, 53, 58); stroke-linecap: round; stroke-linejoin: round; transform-origin: 312.821px 254.842px;" id="ele16ziz0nvm" class="animable"></path><path d="M341.85,278.65a14.91,14.91,0,0,1-4.45-2.06c-7.11-4.91-6.87-16.19-6.87-16.19l-1.71-.49a15.22,15.22,0,0,1-3.93-2.21,35.52,35.52,0,0,1,1,7.11A5.31,5.31,0,0,1,321,270c-2.21.25-3.19.49-3.93-2.45s-4.41-14.72-4.66-16.44c-.22-1.56,2.4-4.34,6.57-5,6.41.52,12.73,2.31,19.19,2.31a13,13,0,0,1,6.25,2.3" style="fill: rgb(255, 255, 255); stroke: rgb(46, 53, 58); stroke-linecap: round; stroke-linejoin: round; transform-origin: 328.409px 262.38px;" id="el0we678rzqk6" class="animable"></path><path d="M348.61,279.27a22.83,22.83,0,0,1-2.34,0" style="fill: rgb(255, 255, 255); stroke: rgb(46, 53, 58); stroke-linecap: round; stroke-linejoin: round; transform-origin: 347.44px 279.285px;" id="elgccqvz8si8e" class="animable"></path><path d="M353.84,278.3a22.7,22.7,0,0,1-5.23,1" style="fill: rgb(255, 255, 255); stroke: rgb(46, 53, 58); stroke-linecap: round; stroke-linejoin: round; transform-origin: 351.225px 278.8px;" id="el9vmf7i4rjy" class="animable"></path><line x1="362.67" y1="275.12" x2="371.5" y2="275.12" style="fill: none; stroke: rgb(46, 53, 58); stroke-linecap: round; stroke-linejoin: round; transform-origin: 367.085px 275.12px;" id="elzk6mfy1987a" class="animable"></line><line x1="363.41" y1="277.57" x2="367.09" y2="277.57" style="fill: none; stroke: rgb(46, 53, 58); stroke-linecap: round; stroke-linejoin: round; transform-origin: 365.25px 277.57px;" id="el3nuh8ziqkm2" class="animable"></line><path d="M330.53,260.4s4.88,0,8.08-2.91" style="fill: none; stroke: rgb(46, 53, 58); stroke-linecap: round; stroke-linejoin: round; transform-origin: 334.57px 258.945px;" id="elb9ehj4f5rw7" class="animable"></path><path d="M324.78,257.38a19.4,19.4,0,0,0-.83-3.92" style="fill: none; stroke: rgb(46, 53, 58); stroke-linecap: round; stroke-linejoin: round; transform-origin: 324.365px 255.42px;" id="ely63ztz1kib" class="animable"></path><path d="M317,266.26s-.93-2.58.2-3.51,4.13-2.27,4.65-1.24,1.65,5.78,1.34,6.71l-.31.93" style="fill: none; stroke: rgb(46, 53, 58); stroke-linecap: round; stroke-linejoin: round; stroke-width: 0.5px; transform-origin: 319.942px 265.144px;" id="elt73mwqzo4lf" class="animable"></path><polyline points="452.55 297.55 368 297.55 368 255.99 452.55 255.99" style="fill: rgb(255, 193, 0); stroke: rgb(46, 53, 58); stroke-linecap: round; stroke-linejoin: round; transform-origin: 410.275px 276.77px;" id="elwbpbsd1bqwr" class="animable"></polyline><circle cx="374.2" cy="292.87" r="1.9" style="fill: rgb(255, 255, 255); stroke: rgb(46, 53, 58); stroke-linecap: round; stroke-linejoin: round; transform-origin: 374.2px 292.87px;" id="eldov53d6e26s" class="animable"></circle><path d="M239.83,216.41a5.83,5.83,0,0,0,3.22-3.21c.46-1.13.35-2.63,1.34-4.38,2.2-3.92.24-13.73,1-20.85s-7.12-16.68-7.12-16.68l1.53-28.21h-28s1.22,29.44-1.23,35.81-7.6,13.5-7.36,16.69S206.42,225,206.42,225l33.36-8.59Z" style="fill: rgb(255, 255, 255); stroke: rgb(46, 53, 58); stroke-linecap: round; stroke-linejoin: round; transform-origin: 224.338px 184.04px;" id="elui1gb4e7wk" class="animable"></path><path d="M127,223.69A29.63,29.63,0,1,0,153.21,191h-.07A29.63,29.63,0,0,0,127,223.69Zm53-5.89a23.78,23.78,0,1,1-26.27-21h0A23.79,23.79,0,0,1,180,217.8Z" style="fill: rgb(255, 255, 255); stroke: rgb(46, 53, 58); stroke-linecap: round; stroke-linejoin: round; transform-origin: 156.452px 220.452px;" id="el7p99zjve0et" class="animable"></path><path d="M125.27,223.87a29.62,29.62,0,1,0,26.19-32.71A29.62,29.62,0,0,0,125.27,223.87ZM178.35,218a23.77,23.77,0,1,1-26.25-21,23.77,23.77,0,0,1,26.25,21Z" style="fill: rgb(255, 255, 255); stroke: rgb(46, 53, 58); stroke-linecap: round; stroke-linejoin: round; transform-origin: 154.709px 220.601px;" id="elniv9qz2k22d" class="animable"></path><g id="elan2bb11qxp"><rect x="184.72" y="212.05" width="26.42" height="7.17" rx="2.88" style="fill: rgb(255, 193, 0); stroke: rgb(46, 53, 58); stroke-linecap: round; stroke-linejoin: round; transform-origin: 197.93px 215.635px; transform: rotate(-6.32deg);" class="animable"></rect></g><path d="M201.86,216.84l-.33-3a4.93,4.93,0,0,1,4.36-5.44l40.6-4.49a6.31,6.31,0,0,1,7,5.57h0l0,.2a6.31,6.31,0,0,1-5.57,7h0l-40.6,4.49A4.94,4.94,0,0,1,201.86,216.84Z" style="fill: rgb(46, 53, 58); stroke: rgb(46, 53, 58); stroke-linecap: round; stroke-linejoin: round; transform-origin: 227.516px 212.534px;" id="eljfnjdtyy0eb" class="animable"></path><path d="M235.69,212.48s.27,7.1,1.49,8.1,5.52.82,6-1.11c1.3-4.91.54-15.38-.34-15.78s-6-1.26-6.54.91A52,52,0,0,0,235.69,212.48Z" style="fill: rgb(255, 255, 255); stroke: rgb(46, 53, 58); stroke-linecap: round; stroke-linejoin: round; transform-origin: 239.783px 212.179px;" id="elb40jmhvsvat" class="animable"></path><path d="M225.78,214.52s-.32,8.27,1.17,9.56,7.06,1.55,7.9-.64c2.14-5.56,1.3-18.07.2-18.63s-6.81-1.81-7.73.64S225.78,214.52,225.78,214.52Z" style="fill: rgb(255, 255, 255); stroke: rgb(46, 53, 58); stroke-linecap: round; stroke-linejoin: round; transform-origin: 230.964px 214.53px;" id="el5x5kczu8oqc" class="animable"></path><path d="M214.58,215.73s-.34,8.84,1.25,10.22,7.55,1.65,8.45-.69c2.28-5.94,2.28-19,1.1-19.6s-8.17-2.25-9.15.37S214.58,215.73,214.58,215.73Z" style="fill: rgb(255, 255, 255); stroke: rgb(46, 53, 58); stroke-linecap: round; stroke-linejoin: round; transform-origin: 220.355px 215.799px;" id="elkdzgofxchnq" class="animable"></path><path d="M204.1,220.82s-.34,8.84,1.26,10.22,7.72,1.71,8.44-.69,2.28-19,1.1-19.61-8.16-2.24-9.15.38S204.1,220.82,204.1,220.82Z" style="fill: rgb(255, 255, 255); stroke: rgb(46, 53, 58); stroke-linecap: round; stroke-linejoin: round; transform-origin: 209.699px 220.897px;" id="ellybj2az4x2r" class="animable"></path><path d="M234.12,185.08a17.44,17.44,0,0,1-2.68,11.23c-4.9,7.12-16.19,6.87-16.19,6.87l-.49,1.72a14.87,14.87,0,0,1-2.21,3.92,35.61,35.61,0,0,1,7.12-1,5.32,5.32,0,0,1,5.15,4.91c.25,2.21.49,3.19-2.45,3.92s-14.72,4.42-16.44,4.67c-1.56.22-4.34-2.4-5-6.57.53-6.41,2.32-12.74,2.32-19.19a13,13,0,0,1,2.3-6.26" style="fill: rgb(255, 255, 255); stroke: rgb(46, 53, 58); stroke-linecap: round; stroke-linejoin: round; transform-origin: 217.571px 203.206px;" id="elzbc1jeyr4qt" class="animable"></path><path d="M233.16,179.88a20.15,20.15,0,0,1,.68,2.86" style="fill: rgb(255, 255, 255); stroke: rgb(46, 53, 58); stroke-linecap: round; stroke-linejoin: round; transform-origin: 233.5px 181.31px;" id="eltmyqr6xlzss" class="animable"></path><line x1="229.97" y1="171.04" x2="229.97" y2="162.21" style="fill: none; stroke: rgb(46, 53, 58); stroke-linecap: round; stroke-linejoin: round; transform-origin: 229.97px 166.625px;" id="elggs1jym3kow" class="animable"></line><line x1="232.42" y1="170.31" x2="232.42" y2="166.63" style="fill: none; stroke: rgb(46, 53, 58); stroke-linecap: round; stroke-linejoin: round; transform-origin: 232.42px 168.47px;" id="elmwh3d1es9x" class="animable"></line><path d="M215.25,203.18s0-4.88-2.91-8.08" style="fill: none; stroke: rgb(46, 53, 58); stroke-linecap: round; stroke-linejoin: round; transform-origin: 213.795px 199.14px;" id="elshe42fi4o0o" class="animable"></path><path d="M212.24,208.94a19.38,19.38,0,0,0-3.92.82" style="fill: none; stroke: rgb(46, 53, 58); stroke-linecap: round; stroke-linejoin: round; transform-origin: 210.28px 209.35px;" id="elaz7cb6oi9qo" class="animable"></path><path d="M221.12,216.68s-2.58.93-3.51-.21-2.27-4.13-1.24-4.64,5.78-1.65,6.71-1.34l.93.3" style="fill: none; stroke: rgb(46, 53, 58); stroke-linecap: round; stroke-linejoin: round; stroke-width: 0.5px; transform-origin: 220.004px 213.737px;" id="el59tn732nrl6" class="animable"></path><polyline points="252.41 81.16 252.41 165.71 210.84 165.71 210.84 81.16" style="fill: rgb(255, 193, 0); stroke: rgb(46, 53, 58); stroke-linecap: round; stroke-linejoin: round; transform-origin: 231.625px 123.435px;" id="el0qaewwkn2yen" class="animable"></polyline><circle cx="247.72" cy="159.51" r="1.9" style="fill: rgb(255, 255, 255); stroke: rgb(46, 53, 58); stroke-linecap: round; stroke-linejoin: round; transform-origin: 247.72px 159.51px;" id="el1xh36sz7192" class="animable"></circle><path d="M198,367a5.8,5.8,0,0,1-3.21,3.22c-1.13.47-2.63.36-4.38,1.34-3.92,2.21-13.73.25-20.85,1s-16.68-7.11-16.68-7.11L124.64,367V339s29.44,1.23,35.82-1.22,13.49-7.61,16.68-7.36,29.44,3.19,29.44,3.19Z" style="fill: rgb(255, 255, 255); stroke: rgb(46, 53, 58); stroke-linecap: round; stroke-linejoin: round; transform-origin: 165.61px 351.531px;" id="elno5ejctszn" class="animable"></path><path d="M205.25,254.16a29.63,29.63,0,1,1-32.71,26.19h0a29.62,29.62,0,0,1,32.7-26.18Zm-5.88,53.08a23.78,23.78,0,1,0-21-26.27h0A23.79,23.79,0,0,0,199.37,307.24Z" style="fill: rgb(255, 255, 255); stroke: rgb(46, 53, 58); stroke-linecap: round; stroke-linejoin: round; transform-origin: 201.99px 283.615px;" id="elsg3887ppua" class="animable"></path><path d="M205.43,252.47a29.62,29.62,0,1,1-32.71,26.18,29.62,29.62,0,0,1,32.71-26.18Zm-5.88,53.08a23.78,23.78,0,1,0-21-26.27v0a23.78,23.78,0,0,0,21,26.25Z" style="fill: rgb(255, 255, 255); stroke: rgb(46, 53, 58); stroke-linecap: round; stroke-linejoin: round; transform-origin: 202.16px 281.909px;" id="elf5pow536dq" class="animable"></path><g id="el4ilzslfhywq"><rect x="183.96" y="321.54" width="26.42" height="7.17" rx="2.88" style="fill: rgb(255, 193, 0); stroke: rgb(46, 53, 58); stroke-linecap: round; stroke-linejoin: round; transform-origin: 197.17px 325.125px; transform: rotate(-83.68deg);" class="animable"></rect></g><path d="M191.27,380.66l-.2,0a6.3,6.3,0,0,1-5.57-7l4.49-40.6a4.92,4.92,0,0,1,5.44-4.36l3,.33a4.93,4.93,0,0,1,4.36,5.44l-4.49,40.65a6.32,6.32,0,0,1-7,5.57Z" style="fill: rgb(46, 53, 58); stroke: rgb(46, 53, 58); stroke-linecap: round; stroke-linejoin: round; transform-origin: 194.138px 354.7px;" id="elytvhdd3vqip" class="animable"></path><path d="M194,362.89s7.1.27,8.1,1.49.82,5.51-1.11,6c-4.91,1.3-15.38.54-15.78-.34s-1.26-6,.91-6.55A52,52,0,0,1,194,362.89Z" style="fill: rgb(255, 255, 255); stroke: rgb(46, 53, 58); stroke-linecap: round; stroke-linejoin: round; transform-origin: 193.699px 366.983px;" id="elfutjprlqf7t" class="animable"></path><path d="M196.08,353s8.27-.32,9.56,1.17,1.55,7.06-.64,7.9c-5.56,2.13-18.07,1.3-18.63.2s-1.81-6.81.64-7.73S196.08,353,196.08,353Z" style="fill: rgb(255, 255, 255); stroke: rgb(46, 53, 58); stroke-linecap: round; stroke-linejoin: round; transform-origin: 196.09px 358.182px;" id="el8wym3oltmva" class="animable"></path><path d="M197.29,341.77s8.84-.33,10.22,1.26,1.65,7.55-.68,8.44c-6,2.29-19,2.28-19.61,1.11s-2.25-8.17.37-9.16S197.29,341.77,197.29,341.77Z" style="fill: rgb(255, 255, 255); stroke: rgb(46, 53, 58); stroke-linecap: round; stroke-linejoin: round; transform-origin: 197.358px 347.549px;" id="eleggzmcqyvr" class="animable"></path><path d="M202.38,331.3s8.84-.34,10.22,1.25,1.71,7.73-.69,8.45-19,2.27-19.61,1.1-2.24-8.17.38-9.15S202.38,331.3,202.38,331.3Z" style="fill: rgb(255, 255, 255); stroke: rgb(46, 53, 58); stroke-linecap: round; stroke-linejoin: round; transform-origin: 202.457px 336.896px;" id="el8qz0oohueeq" class="animable"></path><path d="M168,361.37a16.77,16.77,0,0,0,9.85-2.73c7.12-4.91,6.87-16.19,6.87-16.19l1.72-.49a14.87,14.87,0,0,0,3.92-2.21,35.52,35.52,0,0,0-1,7.11,5.33,5.33,0,0,0,4.91,5.16c2.21.24,3.19.49,3.93-2.46s4.41-14.72,4.66-16.43-2.4-4.35-6.57-5c-6.41.53-12.74,2.32-19.19,2.32a13.08,13.08,0,0,0-6.26,2.29" style="fill: rgb(255, 255, 255); stroke: rgb(46, 53, 58); stroke-linecap: round; stroke-linejoin: round; transform-origin: 185.438px 344.756px;" id="elk6dn4xpv7ck" class="animable"></path><path d="M161.44,360.36a22.36,22.36,0,0,0,4.29.87" style="fill: rgb(255, 255, 255); stroke: rgb(46, 53, 58); stroke-linecap: round; stroke-linejoin: round; transform-origin: 163.585px 360.795px;" id="elmhla8lo7pb" class="animable"></path><line x1="152.6" y1="357.17" x2="143.77" y2="357.17" style="fill: none; stroke: rgb(46, 53, 58); stroke-linecap: round; stroke-linejoin: round; transform-origin: 148.185px 357.17px;" id="elbrvt96uwz3c" class="animable"></line><line x1="151.87" y1="359.62" x2="148.19" y2="359.62" style="fill: none; stroke: rgb(46, 53, 58); stroke-linecap: round; stroke-linejoin: round; transform-origin: 150.03px 359.62px;" id="eliph4w9lnwvn" class="animable"></line><path d="M184.74,342.45s-4.88,0-8.08-2.91" style="fill: none; stroke: rgb(46, 53, 58); stroke-linecap: round; stroke-linejoin: round; transform-origin: 180.7px 340.995px;" id="el0vfspug13eph" class="animable"></path><path d="M190.5,339.43a19.38,19.38,0,0,1,.82-3.92" style="fill: none; stroke: rgb(46, 53, 58); stroke-linecap: round; stroke-linejoin: round; transform-origin: 190.91px 337.47px;" id="elnujyt1wedxe" class="animable"></path><path d="M198.24,348.31s.93-2.58-.21-3.51-4.13-2.27-4.64-1.24-1.65,5.79-1.34,6.71l.31.93" style="fill: none; stroke: rgb(46, 53, 58); stroke-linecap: round; stroke-linejoin: round; stroke-width: 0.5px; transform-origin: 195.297px 347.194px;" id="elqncp4kyhiz" class="animable"></path><polyline points="62.72 379.61 147.27 379.61 147.27 338.04 62.72 338.04" style="fill: rgb(255, 193, 0); stroke: rgb(46, 53, 58); stroke-linecap: round; stroke-linejoin: round; transform-origin: 104.995px 358.825px;" id="elnqxomq9lggo" class="animable"></polyline><path d="M139.17,374.92a1.9,1.9,0,1,0,1.9-1.9h0A1.9,1.9,0,0,0,139.17,374.92Z" style="fill: rgb(255, 255, 255); stroke: rgb(46, 53, 58); stroke-linecap: round; stroke-linejoin: round; transform-origin: 141.07px 374.92px;" id="elbt42962cm78" class="animable"></path></g><defs>     <filter id="active" height="200%">         <feMorphology in="SourceAlpha" result="DILATED" operator="dilate" radius="2"></feMorphology>                <feFlood flood-color="#32DFEC" flood-opacity="1" result="PINK"></feFlood>        <feComposite in="PINK" in2="DILATED" operator="in" result="OUTLINE"></feComposite>        <feMerge>            <feMergeNode in="OUTLINE"></feMergeNode>            <feMergeNode in="SourceGraphic"></feMergeNode>        </feMerge>    </filter>    <filter id="hover" height="200%">        <feMorphology in="SourceAlpha" result="DILATED" operator="dilate" radius="2"></feMorphology>                <feFlood flood-color="#ff0000" flood-opacity="0.5" result="PINK"></feFlood>        <feComposite in="PINK" in2="DILATED" operator="in" result="OUTLINE"></feComposite>        <feMerge>            <feMergeNode in="OUTLINE"></feMergeNode>            <feMergeNode in="SourceGraphic"></feMergeNode>        </feMerge>            <feColorMatrix type="matrix" values="0   0   0   0   0                0   1   0   0   0                0   0   0   0   0                0   0   0   1   0 "></feColorMatrix>    </filter></defs></svg>